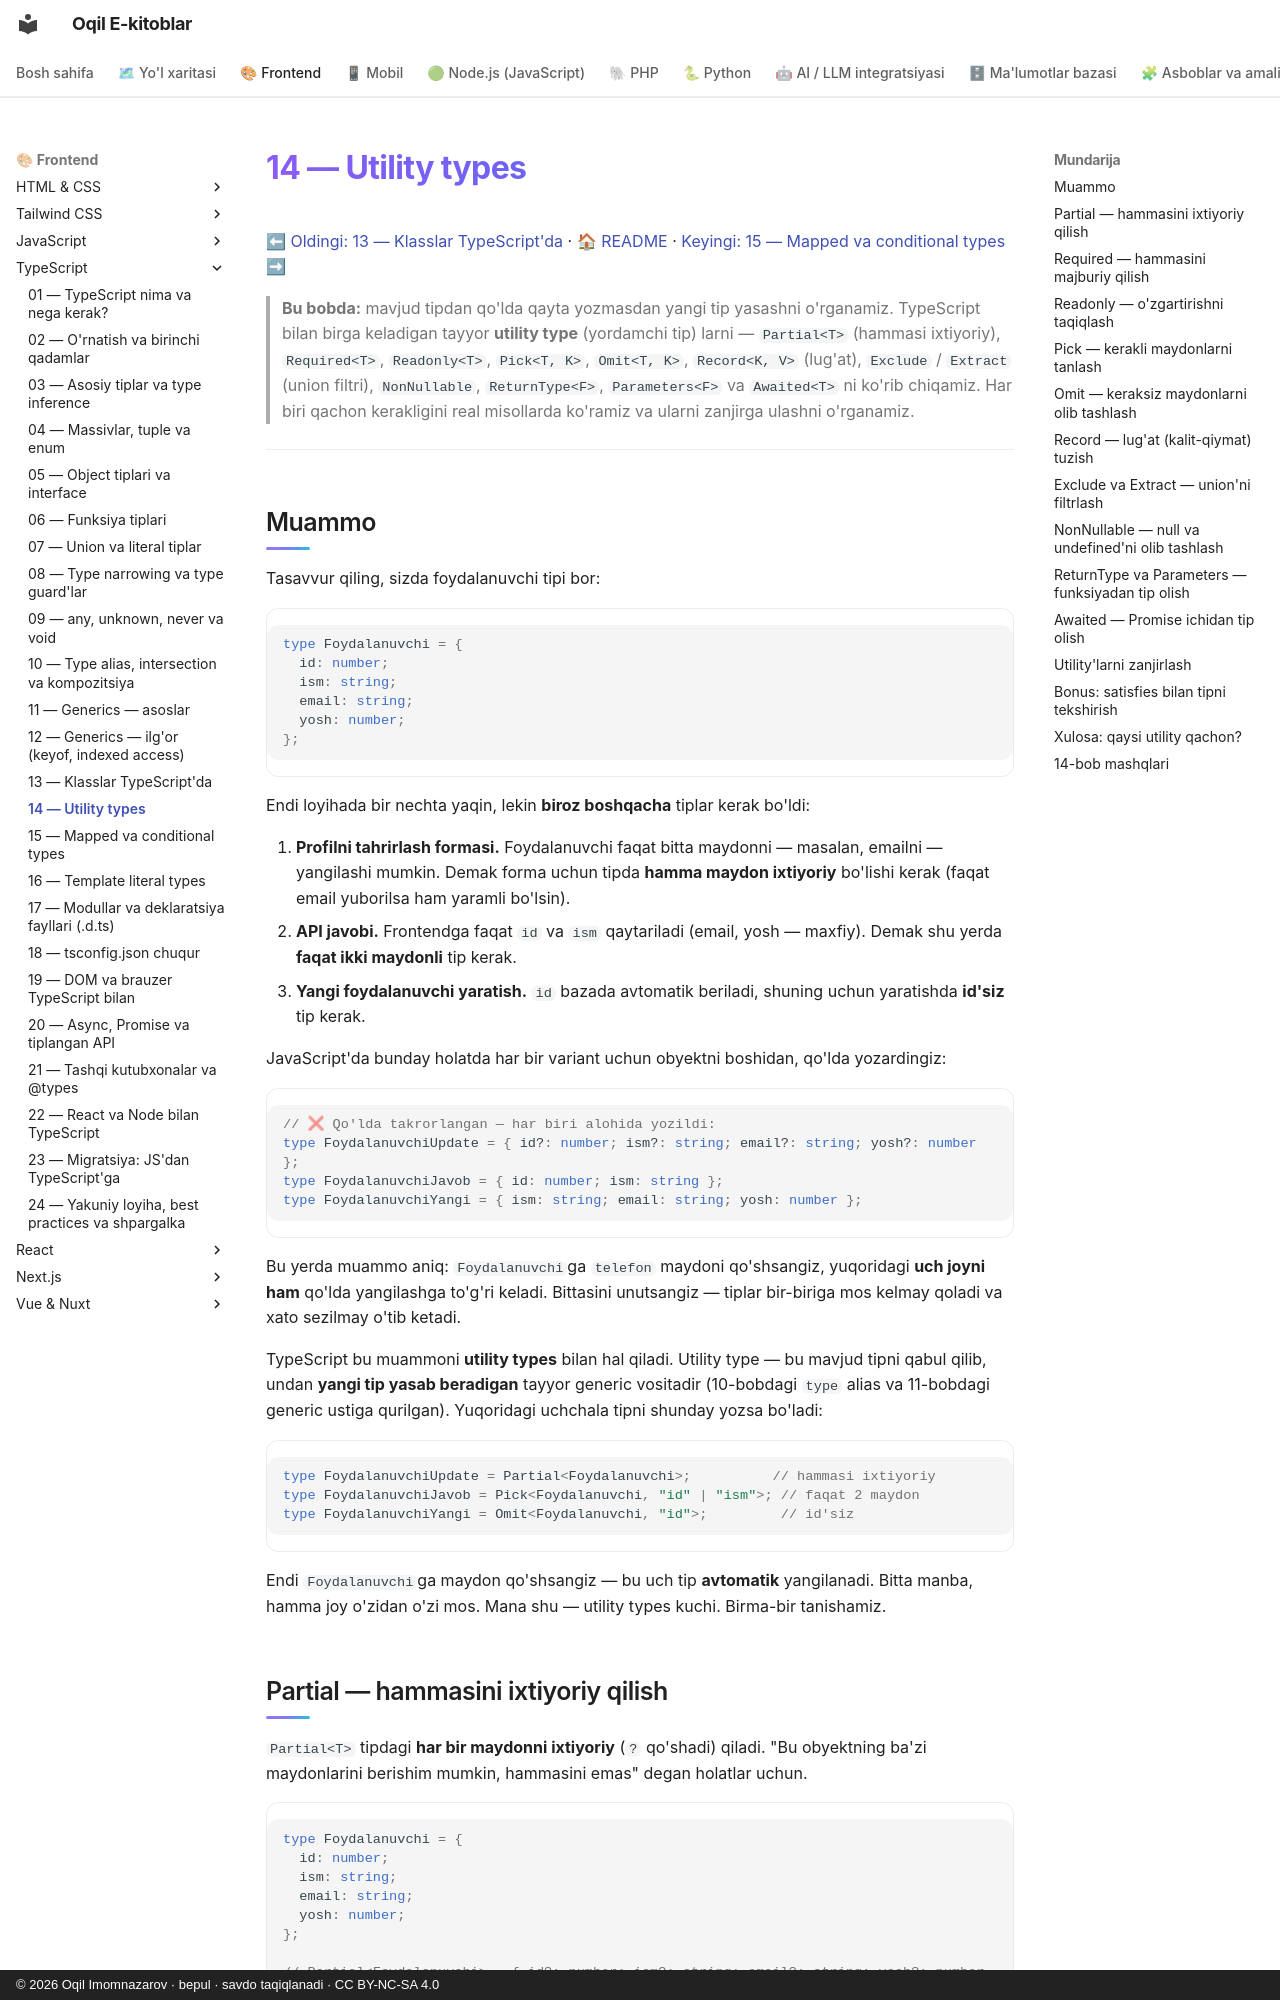

repository: iOqil/e-book · page: typescript/14-utility-types/index.html · generator: mkdocs · copyright: © 2026 Oqil Imomnazarov · bepul · savdo taqiqlanadi · CC BY-NC-SA 4.0

# 14 — Utility types

[⬅ Oldingi: 13 — Klasslar TypeScript'da](./13-klasslar.md) · [🏠 README](./README.md) · [Keyingi: 15 — Mapped va conditional types ➡](./15-mapped-conditional.md)

> **Bu bobda:** mavjud tipdan qo'lda qayta yozmasdan yangi tip yasashni o'rganamiz. TypeScript bilan birga keladigan tayyor **utility type** (yordamchi tip) larni — `Partial<T>` (hammasi ixtiyoriy), `Required<T>`, `Readonly<T>`, `Pick<T, K>`, `Omit<T, K>`, `Record<K, V>` (lug'at), `Exclude` / `Extract` (union filtri), `NonNullable`, `ReturnType<F>`, `Parameters<F>` va `Awaited<T>` ni ko'rib chiqamiz. Har biri qachon kerakligini real misollarda ko'ramiz va ularni zanjirga ulashni o'rganamiz.

---

## Muammo

Tasavvur qiling, sizda foydalanuvchi tipi bor:

```ts
type Foydalanuvchi = {
  id: number;
  ism: string;
  email: string;
  yosh: number;
};
```

Endi loyihada bir nechta yaqin, lekin **biroz boshqacha** tiplar kerak bo'ldi:

1. **Profilni tahrirlash formasi.** Foydalanuvchi faqat bitta maydonni — masalan, emailni — yangilashi mumkin. Demak forma uchun tipda **hamma maydon ixtiyoriy** bo'lishi kerak (faqat email yuborilsa ham yaramli bo'lsin).
2. **API javobi.** Frontendga faqat `id` va `ism` qaytariladi (email, yosh — maxfiy). Demak shu yerda **faqat ikki maydonli** tip kerak.
3. **Yangi foydalanuvchi yaratish.** `id` bazada avtomatik beriladi, shuning uchun yaratishda **id'siz** tip kerak.

JavaScript'da bunday holatda har bir variant uchun obyektni boshidan, qo'lda yozardingiz:

```ts
// ❌ Qo'lda takrorlangan — har biri alohida yozildi:
type FoydalanuvchiUpdate = { id?: number; ism?: string; email?: string; yosh?: number };
type FoydalanuvchiJavob = { id: number; ism: string };
type FoydalanuvchiYangi = { ism: string; email: string; yosh: number };
```

Bu yerda muammo aniq: `Foydalanuvchi`ga `telefon` maydoni qo'shsangiz, yuqoridagi **uch joyni ham** qo'lda yangilashga to'g'ri keladi. Bittasini unutsangiz — tiplar bir-biriga mos kelmay qoladi va xato sezilmay o'tib ketadi.

TypeScript bu muammoni **utility types** bilan hal qiladi. Utility type — bu mavjud tipni qabul qilib, undan **yangi tip yasab beradigan** tayyor generic vositadir (10-bobdagi `type` alias va 11-bobdagi generic ustiga qurilgan). Yuqoridagi uchchala tipni shunday yozsa bo'ladi:

```ts
type FoydalanuvchiUpdate = Partial<Foydalanuvchi>;          // hammasi ixtiyoriy
type FoydalanuvchiJavob = Pick<Foydalanuvchi, "id" | "ism">; // faqat 2 maydon
type FoydalanuvchiYangi = Omit<Foydalanuvchi, "id">;         // id'siz
```

Endi `Foydalanuvchi`ga maydon qo'shsangiz — bu uch tip **avtomatik** yangilanadi. Bitta manba, hamma joy o'zidan o'zi mos. Mana shu — utility types kuchi. Birma-bir tanishamiz.
